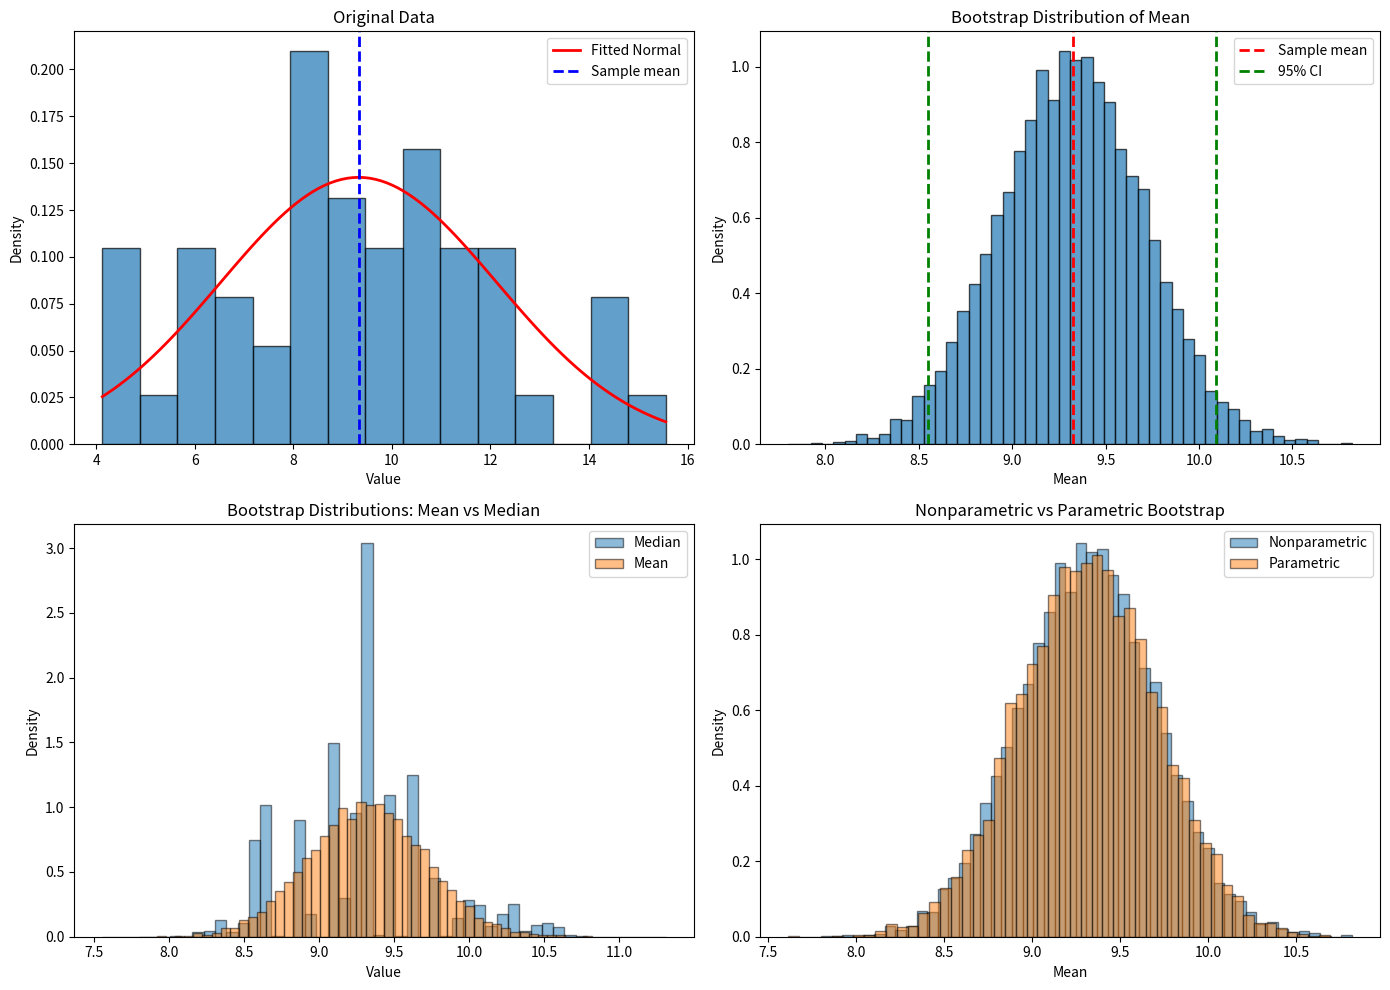

This chart was generated by the following Python code: (Note: this script raises an exception after producing the figure.)
"""
Bootstrap Resampling
Nonparametric and parametric bootstrap for inference
"""
import numpy as np
import matplotlib.pyplot as plt
from scipy import stats

print("=== Bootstrap Resampling ===\n")

# Generate sample data
np.random.seed(42)
n = 50
true_mean = 10
true_std = 3
data = np.random.normal(true_mean, true_std, n)

print(f"Sample size: {n}")
print(f"Sample mean: {np.mean(data):.4f}")
print(f"Sample std: {np.std(data, ddof=1):.4f}\n")

# Key Concept 1: Nonparametric Bootstrap
print("--- Nonparametric Bootstrap ---")
print("Resample from observed data with replacement\n")

n_bootstrap = 10000

def bootstrap_resample(data, statistic, n_bootstrap=10000):
    """
    Perform bootstrap resampling

    Parameters:
    -----------
    data : array
        Original sample
    statistic : callable
        Function to compute on each bootstrap sample
    n_bootstrap : int
        Number of bootstrap samples

    Returns:
    --------
    bootstrap_statistics : array
        Bootstrap distribution of statistic
    """
    bootstrap_stats = []
    n = len(data)

    for _ in range(n_bootstrap):
        # Resample with replacement
        bootstrap_sample = np.random.choice(data, size=n, replace=True)
        stat = statistic(bootstrap_sample)
        bootstrap_stats.append(stat)

    return np.array(bootstrap_stats)

# Bootstrap distribution of the mean
bootstrap_means = bootstrap_resample(data, np.mean, n_bootstrap)

print(f"Bootstrap mean of means: {np.mean(bootstrap_means):.4f}")
print(f"Bootstrap SE of mean: {np.std(bootstrap_means):.4f}")
print(f"Theoretical SE: {true_std/np.sqrt(n):.4f}\n")

# 95% Confidence Interval (percentile method)
ci_lower = np.percentile(bootstrap_means, 2.5)
ci_upper = np.percentile(bootstrap_means, 97.5)

print(f"95% Bootstrap CI (percentile): [{ci_lower:.4f}, {ci_upper:.4f}]")
print(f"Sample mean: {np.mean(data):.4f}\n")

# Key Concept 2: Bootstrap for other statistics
print("--- Bootstrap for Median and Std Dev ---\n")

bootstrap_medians = bootstrap_resample(data, np.median, n_bootstrap)
bootstrap_stds = bootstrap_resample(data, lambda x: np.std(x, ddof=1), n_bootstrap)

print(f"Median: {np.median(data):.4f}")
print(f"  Bootstrap SE: {np.std(bootstrap_medians):.4f}")
print(f"  95% CI: [{np.percentile(bootstrap_medians, 2.5):.4f}, "
      f"{np.percentile(bootstrap_medians, 97.5):.4f}]\n")

print(f"Std Dev: {np.std(data, ddof=1):.4f}")
print(f"  Bootstrap SE: {np.std(bootstrap_stds):.4f}")
print(f"  95% CI: [{np.percentile(bootstrap_stds, 2.5):.4f}, "
      f"{np.percentile(bootstrap_stds, 97.5):.4f}]\n")

# Key Concept 3: Parametric Bootstrap
print("--- Parametric Bootstrap ---")
print("Fit model, then sample from fitted model\n")

# Fit normal distribution
fitted_mean = np.mean(data)
fitted_std = np.std(data, ddof=1)

parametric_means = []
for _ in range(n_bootstrap):
    # Sample from fitted model
    parametric_sample = np.random.normal(fitted_mean, fitted_std, n)
    parametric_means.append(np.mean(parametric_sample))

parametric_means = np.array(parametric_means)

print(f"Parametric bootstrap mean: {np.mean(parametric_means):.4f}")
print(f"Parametric bootstrap SE: {np.std(parametric_means):.4f}")
print(f"95% CI: [{np.percentile(parametric_means, 2.5):.4f}, "
      f"{np.percentile(parametric_means, 97.5):.4f}]\n")

# Visualization
fig, axes = plt.subplots(2, 2, figsize=(14, 10))

# Plot 1: Original data
axes[0, 0].hist(data, bins=15, density=True, alpha=0.7, edgecolor='black')
x_range = np.linspace(data.min(), data.max(), 100)
axes[0, 0].plot(x_range, stats.norm.pdf(x_range, fitted_mean, fitted_std),
                'r-', linewidth=2, label='Fitted Normal')
axes[0, 0].axvline(np.mean(data), color='blue', linestyle='--', linewidth=2, label='Sample mean')
axes[0, 0].set_xlabel('Value')
axes[0, 0].set_ylabel('Density')
axes[0, 0].set_title('Original Data')
axes[0, 0].legend()

# Plot 2: Bootstrap distribution of mean
axes[0, 1].hist(bootstrap_means, bins=50, density=True, alpha=0.7, edgecolor='black')
axes[0, 1].axvline(np.mean(data), color='r', linestyle='--', linewidth=2, label='Sample mean')
axes[0, 1].axvline(ci_lower, color='g', linestyle='--', linewidth=2, label='95% CI')
axes[0, 1].axvline(ci_upper, color='g', linestyle='--', linewidth=2)
axes[0, 1].set_xlabel('Mean')
axes[0, 1].set_ylabel('Density')
axes[0, 1].set_title('Bootstrap Distribution of Mean')
axes[0, 1].legend()

# Plot 3: Bootstrap distributions comparison
axes[1, 0].hist(bootstrap_medians, bins=50, density=True, alpha=0.5,
                edgecolor='black', label='Median')
axes[1, 0].hist(bootstrap_means, bins=50, density=True, alpha=0.5,
                edgecolor='black', label='Mean')
axes[1, 0].set_xlabel('Value')
axes[1, 0].set_ylabel('Density')
axes[1, 0].set_title('Bootstrap Distributions: Mean vs Median')
axes[1, 0].legend()

# Plot 4: Nonparametric vs Parametric Bootstrap
axes[1, 1].hist(bootstrap_means, bins=50, density=True, alpha=0.5,
                edgecolor='black', label='Nonparametric')
axes[1, 1].hist(parametric_means, bins=50, density=True, alpha=0.5,
                edgecolor='black', label='Parametric')
axes[1, 1].set_xlabel('Mean')
axes[1, 1].set_ylabel('Density')
axes[1, 1].set_title('Nonparametric vs Parametric Bootstrap')
axes[1, 1].legend()

plt.tight_layout()
plt.savefig('/home/<user>/pdfs/notes/statisticalComputingAndReporting/groupWork/answers/12.Bootstrap/bootstrap.png', dpi=150)
print("Visualization saved as bootstrap.png")
plt.close()
